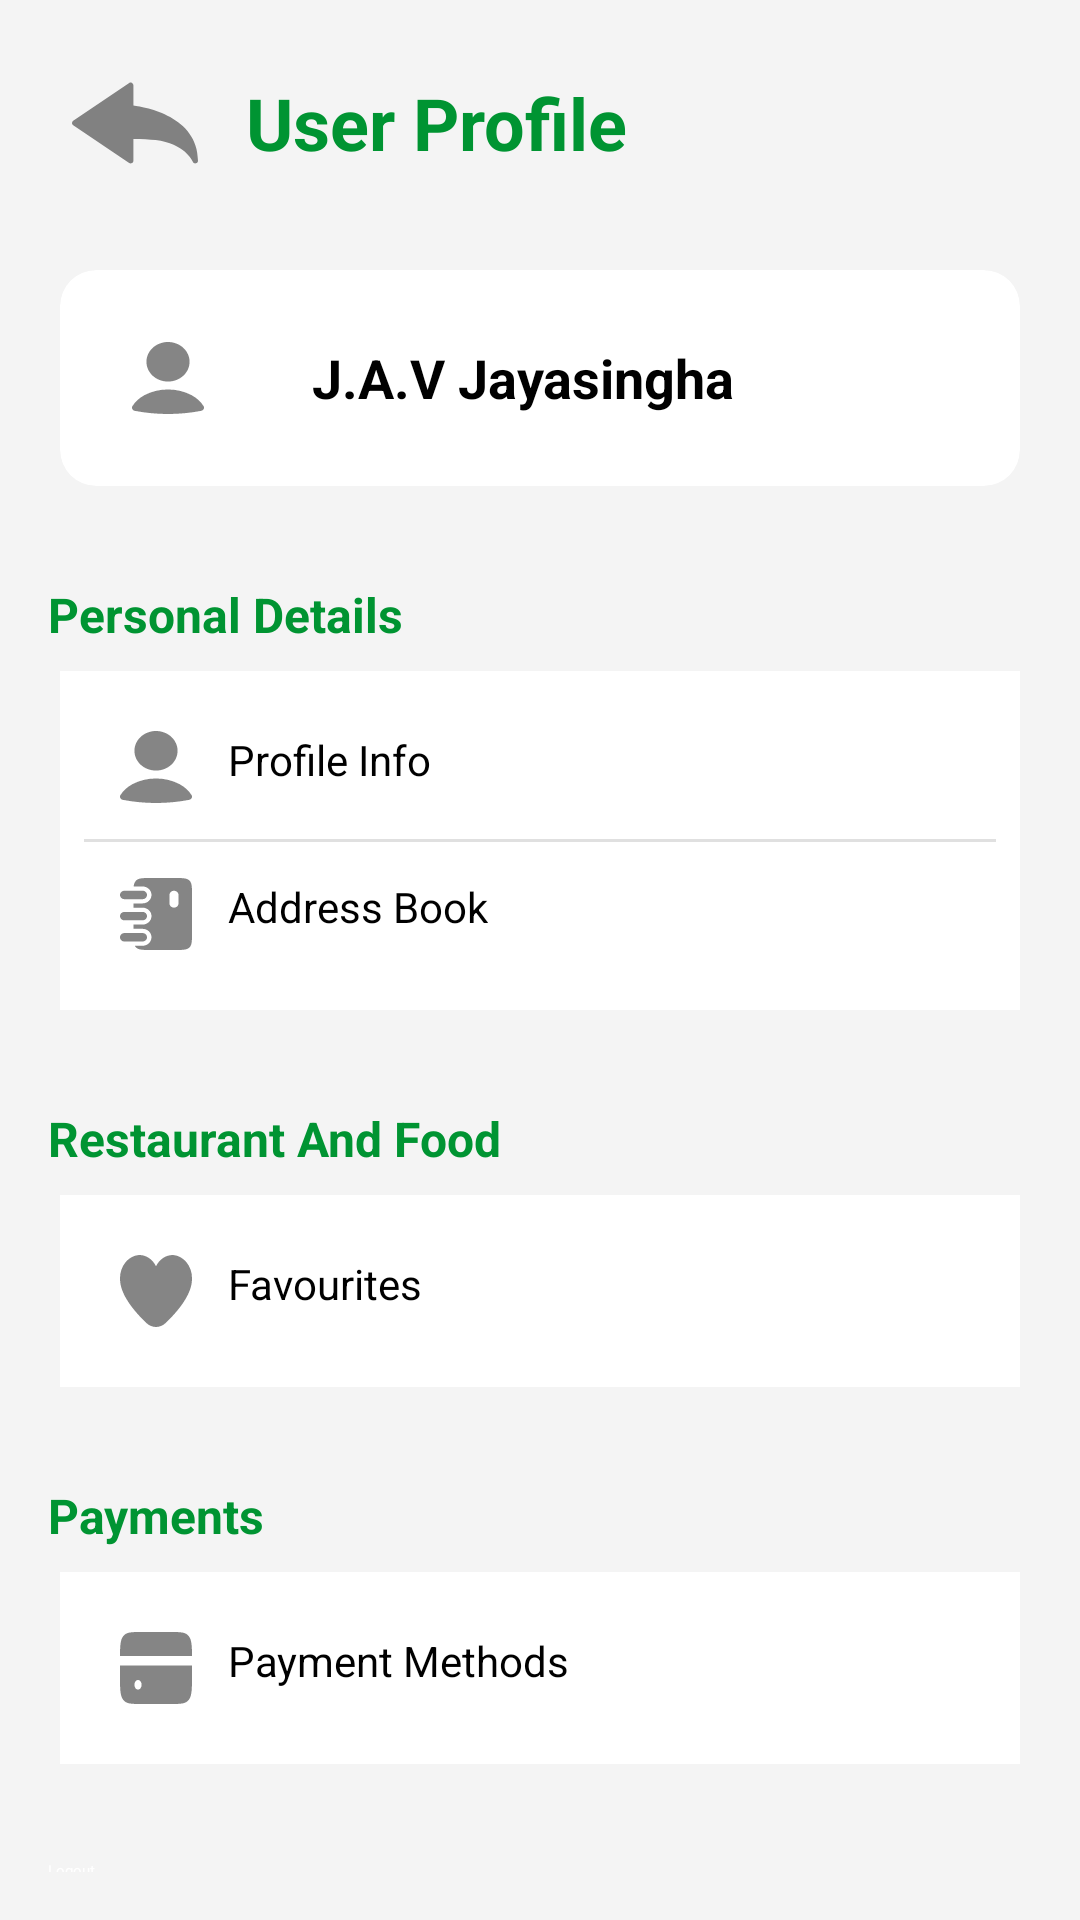

The Android layout XML behind this screen, and the referenced resources:
<!-- AndroidManifest.xml: application theme Theme.Mono -->
<!-- res/layout/fragment_profile.xml -->
<?xml version="1.0" encoding="utf-8"?>
<ScrollView xmlns:android="http://schemas.android.com/apk/res/android"
    xmlns:app="http://schemas.android.com/apk/res-auto"
    xmlns:tools="http://schemas.android.com/tools"
    android:layout_width="match_parent"
    android:layout_height="match_parent"
    android:background="#F4F4F4"
    android:padding="16dp"
    android:layout_marginTop="40sp">

    <LinearLayout
        android:layout_width="match_parent"
        android:layout_height="wrap_content"
        android:orientation="vertical">

        
        <LinearLayout
            android:layout_width="match_parent"
            android:layout_height="wrap_content"
            android:orientation="horizontal"
            android:gravity="start|center_vertical"
            android:layout_marginBottom="16dp">

            <ImageView
                android:id="@+id/back_view"
                android:layout_width="50dp"
                android:layout_height="50dp"
                android:contentDescription="@string/back"
                android:paddingStart="8dp"
                android:src="@drawable/ic_back"
                app:tint="#009432" />

            <TextView
                android:layout_width="wrap_content"
                android:layout_height="wrap_content"
                android:text="@string/user_profile"
                android:textSize="24sp"
                android:textStyle="bold"
                android:textColor="#009432"
                android:paddingStart="16dp" />
        </LinearLayout>

        
        <androidx.cardview.widget.CardView
            android:layout_width="match_parent"
            android:layout_height="wrap_content"
            android:elevation="8dp"
            android:layout_marginBottom="16dp"
            android:layout_marginTop="8dp"
            android:layout_marginStart="4dp"
            android:layout_marginEnd="4dp"
            android:padding="16dp"
            android:backgroundTint="#FFFFFF"
            app:cardCornerRadius="12dp"> 

            <LinearLayout
                android:layout_width="match_parent"
                android:layout_height="wrap_content"
                android:orientation="horizontal"
                android:gravity="center_vertical">

                <ImageView
                    android:id="@+id/profileImage"
                    android:layout_width="72dp"
                    android:layout_height="72dp"
                    android:contentDescription="@string/todo1"
                    android:src="@drawable/profile"
                    android:scaleType="centerInside"
                    android:background="@drawable/circle_background"
                    android:elevation="6dp" />

                <TextView
                    android:id="@+id/profileName"
                    android:layout_width="wrap_content"
                    android:layout_height="wrap_content"
                    android:text="@string/j_a_v_jayasingha"
                    android:textSize="18sp"
                    android:textStyle="bold"
                    android:paddingStart="12dp"
                    android:textColor="#000000"
                    tools:ignore="RtlSymmetry" />
            </LinearLayout>
        </androidx.cardview.widget.CardView>

        
        <TextView
            android:layout_width="match_parent"
            android:layout_height="wrap_content"
            android:text="@string/personal_details"
            android:textSize="16sp"
            android:textStyle="bold"
            android:paddingTop="16dp"
            android:textColor="#009432"
            android:layout_marginBottom="8dp" />

        <LinearLayout
            android:layout_width="match_parent"
            android:layout_height="wrap_content"
            android:orientation="vertical"
            android:background="#FFFFFF"
            android:padding="8dp"
            android:elevation="4dp"
            android:layout_marginBottom="16dp"
            android:layout_marginStart="4dp"
            android:layout_marginEnd="4dp"
            android:backgroundTint="#FFFFFF"
            android:radius="22dp">

            <LinearLayout
                android:layout_width="match_parent"
                android:layout_height="wrap_content"
                android:orientation="horizontal"
                android:padding="12dp"
                android:clickable="true"
                android:focusable="true"
                tools:ignore="UseCompoundDrawables">

                <ImageView
                    android:layout_width="24dp"
                    android:layout_height="24dp"
                    android:src="@drawable/profile"
                    app:tint="#009432" />

                <TextView
                    android:layout_width="wrap_content"
                    android:layout_height="wrap_content"
                    android:text="@string/profile_info"
                    android:textSize="14sp"
                    android:paddingStart="12dp"
                    android:textColor="#000000" />
            </LinearLayout>

            <View
                android:layout_width="match_parent"
                android:layout_height="1dp"
                android:background="#E0E0E0" />

            <LinearLayout
                android:layout_width="match_parent"
                android:layout_height="wrap_content"
                android:orientation="horizontal"
                android:padding="12dp"
                android:clickable="true"
                android:focusable="true"
                tools:ignore="UseCompoundDrawables">

                <ImageView
                    android:layout_width="24dp"
                    android:layout_height="24dp"
                    android:src="@drawable/address"
                    app:tint="#FF6347" />

                <TextView
                    android:layout_width="wrap_content"
                    android:layout_height="wrap_content"
                    android:text="@string/address_book"
                    android:textSize="14sp"
                    android:paddingStart="12dp"
                    android:textColor="#000000" />
            </LinearLayout>
        </LinearLayout>

        
        <TextView
            android:layout_width="match_parent"
            android:layout_height="wrap_content"
            android:text="@string/restaurant_and_food"
            android:textSize="16sp"
            android:textStyle="bold"
            android:paddingTop="16dp"
            android:textColor="#009432"
            android:layout_marginBottom="8dp"/>

        <LinearLayout
            android:layout_width="match_parent"
            android:layout_height="wrap_content"
            android:orientation="vertical"
            android:background="#FFFFFF"
            android:padding="8dp"
            android:elevation="4dp"
            android:layout_marginBottom="16dp"
            android:layout_marginStart="4dp"
            android:layout_marginEnd="4dp"
            android:radius="12dp">

            <LinearLayout
                android:layout_width="match_parent"
                android:layout_height="wrap_content"
                android:orientation="horizontal"
                android:padding="12dp"
                android:clickable="true"
                android:focusable="true">

                <ImageView
                    android:layout_width="24dp"
                    android:layout_height="24dp"
                    android:src="@drawable/fav"
                    app:tint="#1E90FF" />

                <TextView
                    android:layout_width="wrap_content"
                    android:layout_height="wrap_content"
                    android:text="@string/favourites"
                    android:textSize="14sp"
                    android:paddingStart="12dp"
                    android:textColor="#000000" />
            </LinearLayout>
        </LinearLayout>

        
        <TextView
            android:layout_width="match_parent"
            android:layout_height="wrap_content"
            android:text="@string/payments"
            android:textSize="16sp"
            android:textStyle="bold"
            android:paddingTop="16dp"
            android:textColor="#009432"
            android:layout_marginBottom="8dp"/>

        <LinearLayout
            android:layout_width="match_parent"
            android:layout_height="wrap_content"
            android:orientation="vertical"
            android:background="#FFFFFF"
            android:padding="8dp"
            android:elevation="4dp"
            android:layout_marginBottom="16dp"
            android:layout_marginStart="4dp"
            android:layout_marginEnd="4dp"
            android:radius="12dp">

            <LinearLayout
                android:layout_width="match_parent"
                android:layout_height="wrap_content"
                android:orientation="horizontal"
                android:padding="12dp"
                android:clickable="true"
                android:focusable="true">

                <ImageView
                    android:layout_width="24dp"
                    android:layout_height="24dp"
                    android:src="@drawable/pay"
                    app:tint="#FFD700" />

                <TextView
                    android:layout_width="wrap_content"
                    android:layout_height="wrap_content"
                    android:text="@string/payment_methods"
                    android:textSize="14sp"
                    android:paddingStart="12dp"
                    android:textColor="#000000" />
            </LinearLayout>
        </LinearLayout>

        
        <Button
            android:id="@+id/btnLogout"
            android:layout_width="match_parent"
            android:layout_height="wrap_content"
            android:text="@string/logout"
            android:backgroundTint="#009432"
            android:textColor="#FFFFFF"
            android:layout_marginTop="16dp"
            android:elevation="8dp"
            android:radius="12dp" />
    </LinearLayout>
</ScrollView>
<!-- resources referenced by this layout -->
<resources>
  <!-- drawable fav (drawable-anydpi) -->
  <vector xmlns:android="http://schemas.android.com/apk/res/android"
      android:width="24dp"
      android:height="24dp"
      android:viewportWidth="18"
      android:viewportHeight="18"
      android:tint="#333333"
      android:alpha="0.6">
    <path
        android:pathData="M13.123,0C12.28,0.016 11.455,0.284 10.732,0.779C10.009,1.273 9.413,1.976 9.004,2.816C8.595,1.974 7.998,1.271 7.273,0.776C6.548,0.282 5.721,0.014 4.876,0C3.531,0.067 2.263,0.737 1.35,1.864C0.437,2.991 -0.047,4.484 0.004,6.016C0.004,9.896 3.592,14.132 6.601,17.005C7.273,17.648 8.122,18 9,18C9.878,18 10.727,17.648 11.399,17.005C14.409,14.137 17.996,9.896 17.996,6.016C18.047,4.484 17.563,2.991 16.65,1.864C15.737,0.737 14.469,0.067 13.123,0Z"
        android:fillColor="#FF6B6B"/>
  </vector>
  <!-- drawable ic_back (drawable-anydpi) -->
  <vector xmlns:android="http://schemas.android.com/apk/res/android"
      android:width="24dp"
      android:height="24dp"
      android:viewportWidth="26.676"
      android:viewportHeight="26.676"
      android:tint="#333333"
      android:alpha="0.6">
    <path
        android:pathData="M26.105,21.891c-0.229,0 -0.439,-0.131 -0.529,-0.346l0,0c-0.066,-0.156 -1.716,-3.857 -7.885,-4.59c-1.285,-0.156 -2.824,-0.236 -4.693,-0.25v4.613c0,0.213 -0.115,0.406 -0.304,0.508c-0.188,0.098 -0.413,0.084 -0.588,-0.033L0.254,13.815C0.094,13.708 0,13.528 0,13.339c0,-0.191 0.094,-0.365 0.254,-0.477l11.857,-7.979c0.175,-0.121 0.398,-0.129 0.588,-0.029c0.19,0.102 0.303,0.295 0.303,0.502v4.293c2.578,0.336 13.674,2.33 13.674,11.674c0,0.271 -0.191,0.508 -0.459,0.562C26.18,21.891 26.141,21.891 26.105,21.891z"
        android:fillColor="#000000"/>
  </vector>
  <!-- drawable pay (drawable-anydpi) -->
  <vector xmlns:android="http://schemas.android.com/apk/res/android"
      android:width="24dp"
      android:height="24dp"
      android:viewportWidth="18"
      android:viewportHeight="18"
      android:tint="#333333"
      android:alpha="0.6">
    <path
        android:pathData="M0,6H18C17.989,3.39 17.902,1.976 17.211,1.055C16.419,0 15.145,0 12.6,0H5.4C2.855,0 1.581,0 0.791,1.055C0.099,1.976 0.013,3.39 0,6ZM18,8.4H0V10.8C0,14.194 -0,15.892 0.791,16.945C1.582,17.999 2.855,18 5.4,18H12.6C15.145,18 16.419,18 17.209,16.945C17.999,15.89 18,14.194 18,10.8V8.4ZM4.5,12C4.261,12 4.032,12.126 3.864,12.351C3.695,12.576 3.6,12.882 3.6,13.2C3.6,13.518 3.695,13.823 3.864,14.049C4.032,14.274 4.261,14.4 4.5,14.4H4.509C4.748,14.4 4.977,14.274 5.145,14.049C5.314,13.823 5.409,13.518 5.409,13.2C5.409,12.882 5.314,12.576 5.145,12.351C4.977,12.126 4.748,12 4.509,12H4.5Z"
        android:fillColor="#B42AEF"
        android:fillType="evenOdd"/>
  </vector>
  <string name="address_book">Address Book</string>
  <string name="back">Back</string>
  <string name="favourites">Favourites</string>
  <string name="j_a_v_jayasingha">J.A.V Jayasingha</string>
  <string name="logout">Logout</string>
  <string name="payment_methods">Payment Methods</string>
  <string name="payments">Payments</string>
  <string name="personal_details">Personal Details</string>
  <string name="profile_info">Profile Info</string>
  <string name="restaurant_and_food">Restaurant And Food</string>
  <string name="todo1">TODO</string>
  <string name="user_profile">User Profile</string>
  <style name="Theme.Mono" parent="Base.Theme.Mono">
          
          <item name="android:navigationBarColor">@android:color/transparent</item>
          <item name="android:statusBarColor">@android:color/transparent</item>
          <item name="android:windowLightStatusBar">?attr/isLightTheme</item>
      </style>
</resources>
